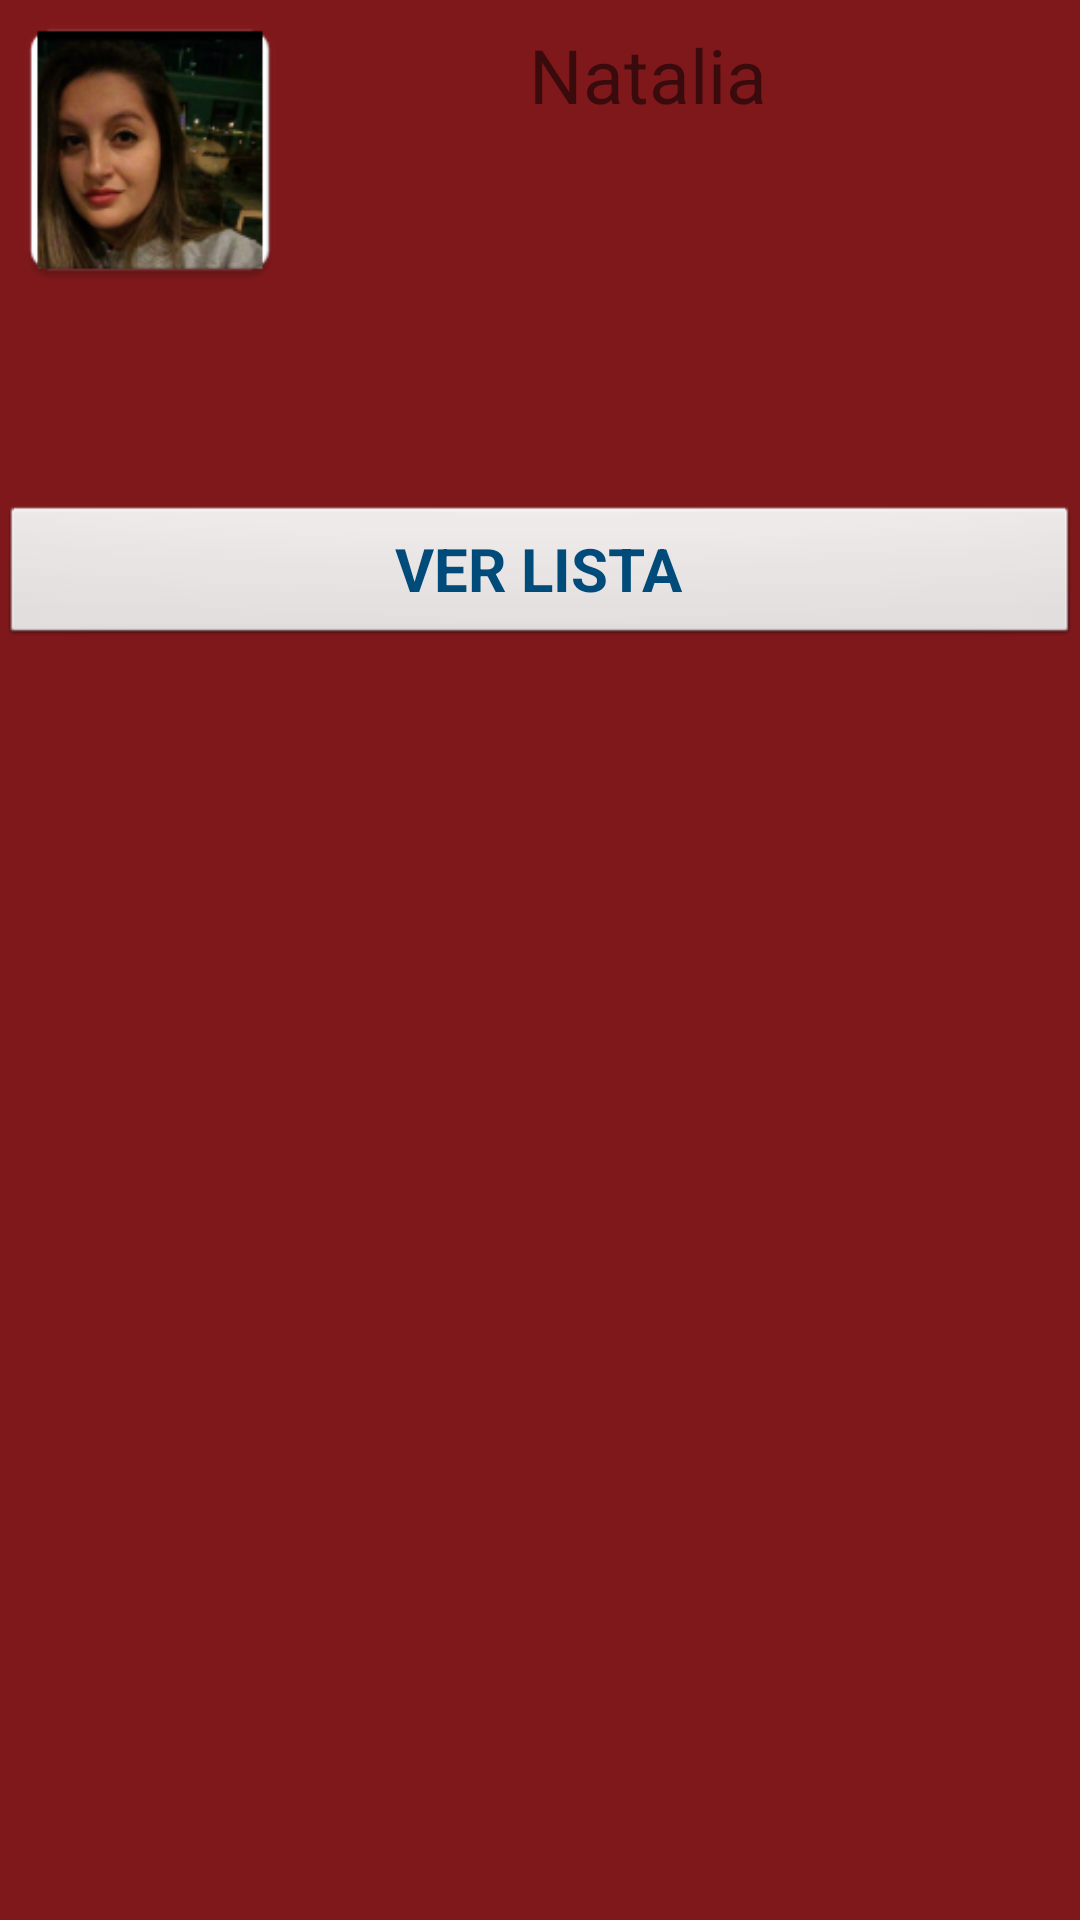

Here is an Android app screen rendered from its layout file. Give the layout XML and the strings, colors and styles it references.
<!-- AndroidManifest.xml: application theme AppTheme -->
<!-- res/layout/main_natalia.xml -->
<?xml version="1.0" encoding="utf-8"?>

<RelativeLayout xmlns:android="http://schemas.android.com/apk/res/android"
    android:layout_width="match_parent"
    android:layout_height="match_parent"
    android:orientation="vertical"
    >

    <TextView
        android:id="@+id/textView2"
        android:layout_width="200dp"
        android:layout_height="30dp"
        android:text="@string/textView2"
        android:textAlignment="center"
        android:textSize="25dp"
        android:layout_marginTop="8dp"
        android:layout_alignParentTop="true"
        android:layout_toRightOf="@+id/imageView4"
        android:layout_toEndOf="@+id/imageView4"
        android:layout_marginLeft="16dp"
        android:layout_marginStart="16dp" />

    <ImageView
        android:layout_width="100dp"
        android:layout_height="100dp"
        android:src="@mipmap/natalia"
        android:id="@+id/imageView4"
        android:layout_alignParentTop="true"
        android:layout_alignParentLeft="true"
        android:layout_alignParentStart="true" />


    <Button
        android:text="@string/button6"
        android:id="@+id/button3"
        android:onClick="goListaActivity"
        style="@style/EstiloButton"
        android:layout_below="@+id/imageView4"
        android:layout_alignParentLeft="true"
        android:layout_alignParentStart="true"
        android:layout_marginTop="68dp" />


</RelativeLayout>
<!-- resources referenced by this layout -->
<resources>
  <!-- mipmap natalia: png bitmap (mipmap-hdpi, 9368 bytes) -->
  <string name="button6">Ver lista</string>
  <string name="textView2">Natalia</string>
  <style name="EstiloButton" parent="android:Widget.Button">
          <item name="android:colorBackground">#b4a996</item>
          <item name="android:textColor">#004b79</item>
          <item name="android:textSize">20dp</item>
          <item name="android:layout_width">match_parent</item>
          <item name="android:layout_height">wrap_content</item>
          <item name="android:textStyle">bold</item>
          <item name="android:textAllCaps">true</item>
      </style>
  <style name="AppTheme" parent="Theme.AppCompat.Light.DarkActionBar">
          
          <item name="colorPrimary">@color/colorPrimary</item>
          <item name="colorPrimaryDark">@color/colorPrimaryDark</item>
          <item name="colorAccent">@color/colorAccent</item>
          <item name="android:colorBackground">@color/colorPrimaryDark</item>
  
      </style>
  <color name="colorPrimary">#ed1b2e</color>
  <color name="colorPrimaryDark">#7f181b</color>
  <color name="colorAccent">#004b79</color>
</resources>
